Run: headless pygame with SDL's dummy video driver; simulated clock (each Clock.tick advances the game by its frame time, no real sleeping); random seed 0; keys injected as events and as key.get_pressed() state; no mouse input.
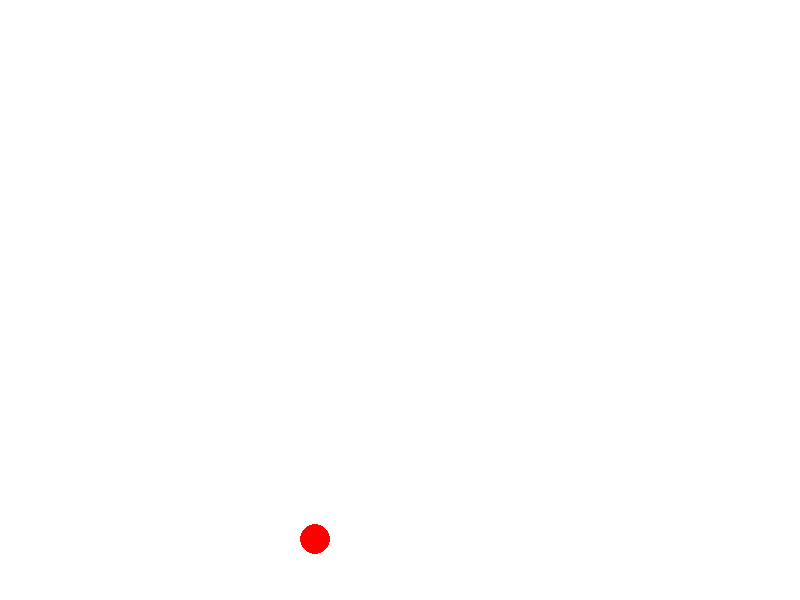
Frame 1 of 4 · flips 1–60 · no input
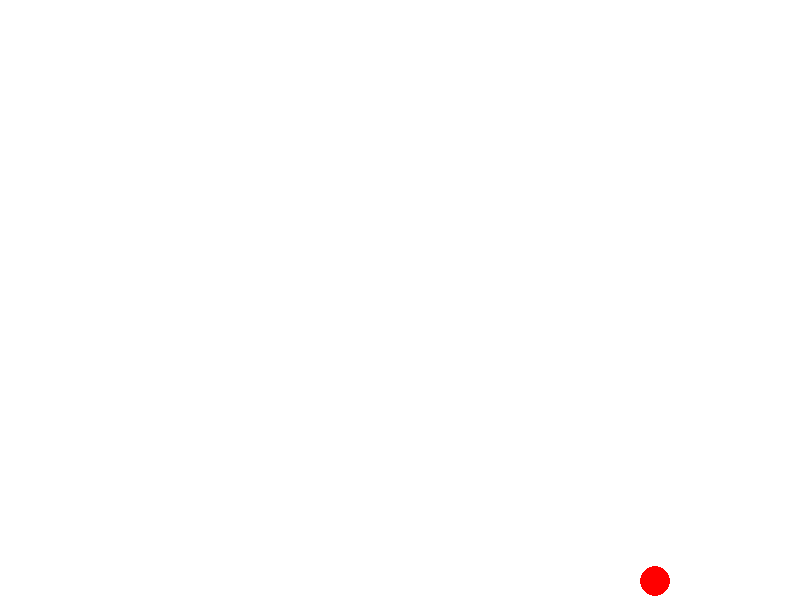
Frame 2 of 4 · flips 61–180 · tapped SPACE, RETURN · held RIGHT (→), D
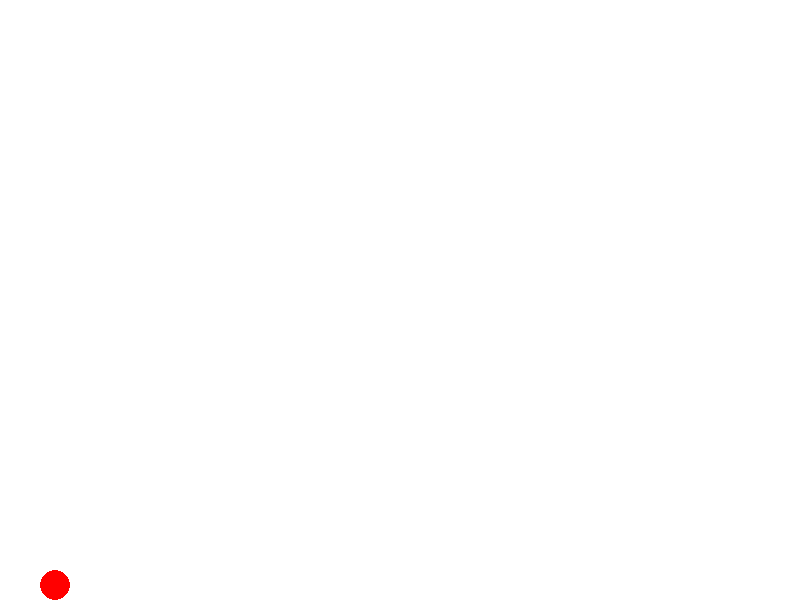
Frame 3 of 4 · flips 181–300 · held DOWN (↓), S
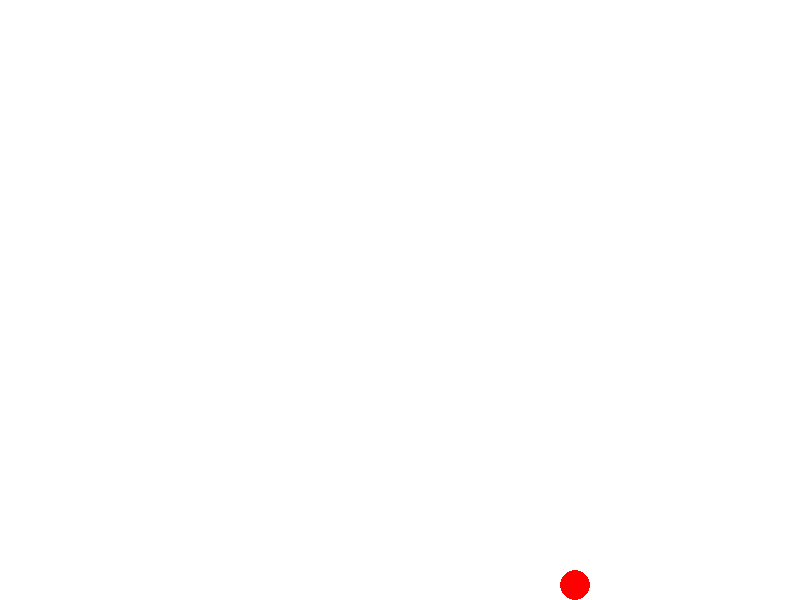
Frame 4 of 4 · flips 301–420 · held LEFT (←), A, UP (↑), W

The pygame program that drew these frames:

import pygame
import sys

# Initialize Pygame
pygame.init()

# Screen dimensions
WIDTH = 800
HEIGHT = 600
screen = pygame.display.set_mode((WIDTH, HEIGHT))
pygame.display.set_caption("Cannonball Simulation")

# Colors
WHITE = (255, 255, 255)
BLACK = (0, 0, 0)
RED = (255, 0, 0)

# Clock to control frame rate
clock = pygame.time.Clock()
FPS = 60

# Cannonball properties
ball_radius = 15
x = ball_radius  # Start at bottom-left corner
y = HEIGHT - 250

velocity_x = 5       # Horizontal speed
velocity_y = -10     # Negative = moving upwards initially
a = 0.5              # Gravity (positive pulls downward)

running = True
while running:
    for event in pygame.event.get():
        if event.type == pygame.QUIT:
            running = False

    # Physics update
    velocity_y += a               # Gravity affects vertical velocity
    x += velocity_x                # Horizontal motion
    y += velocity_y                # Vertical motion

    # Check for collision with the floor
    if y >= HEIGHT - ball_radius:
        y = HEIGHT - ball_radius
        velocity_y = -velocity_y * 0.7  # Bounce with some energy loss

    # Check for collision with walls
    if x >= WIDTH - ball_radius or x <= ball_radius:
        velocity_x = -velocity_x      # Bounce horizontally

    # Draw everything
    screen.fill(WHITE)
    pygame.draw.circle(screen, RED, (int(x), int(y)), ball_radius)
    pygame.display.flip()

    # Control frame rate
    clock.tick(FPS)

pygame.quit()
sys.exit()
